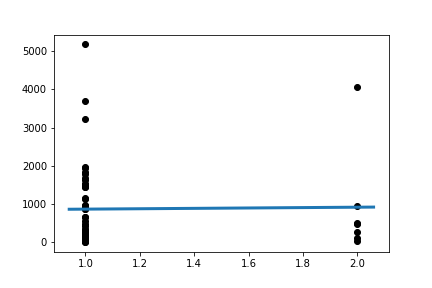

Data behind this chart, as committed beside it:
Slope:	50.51020408163237
Intercept:	819.8
R_value:	0.01555
P_value:	0.9094
